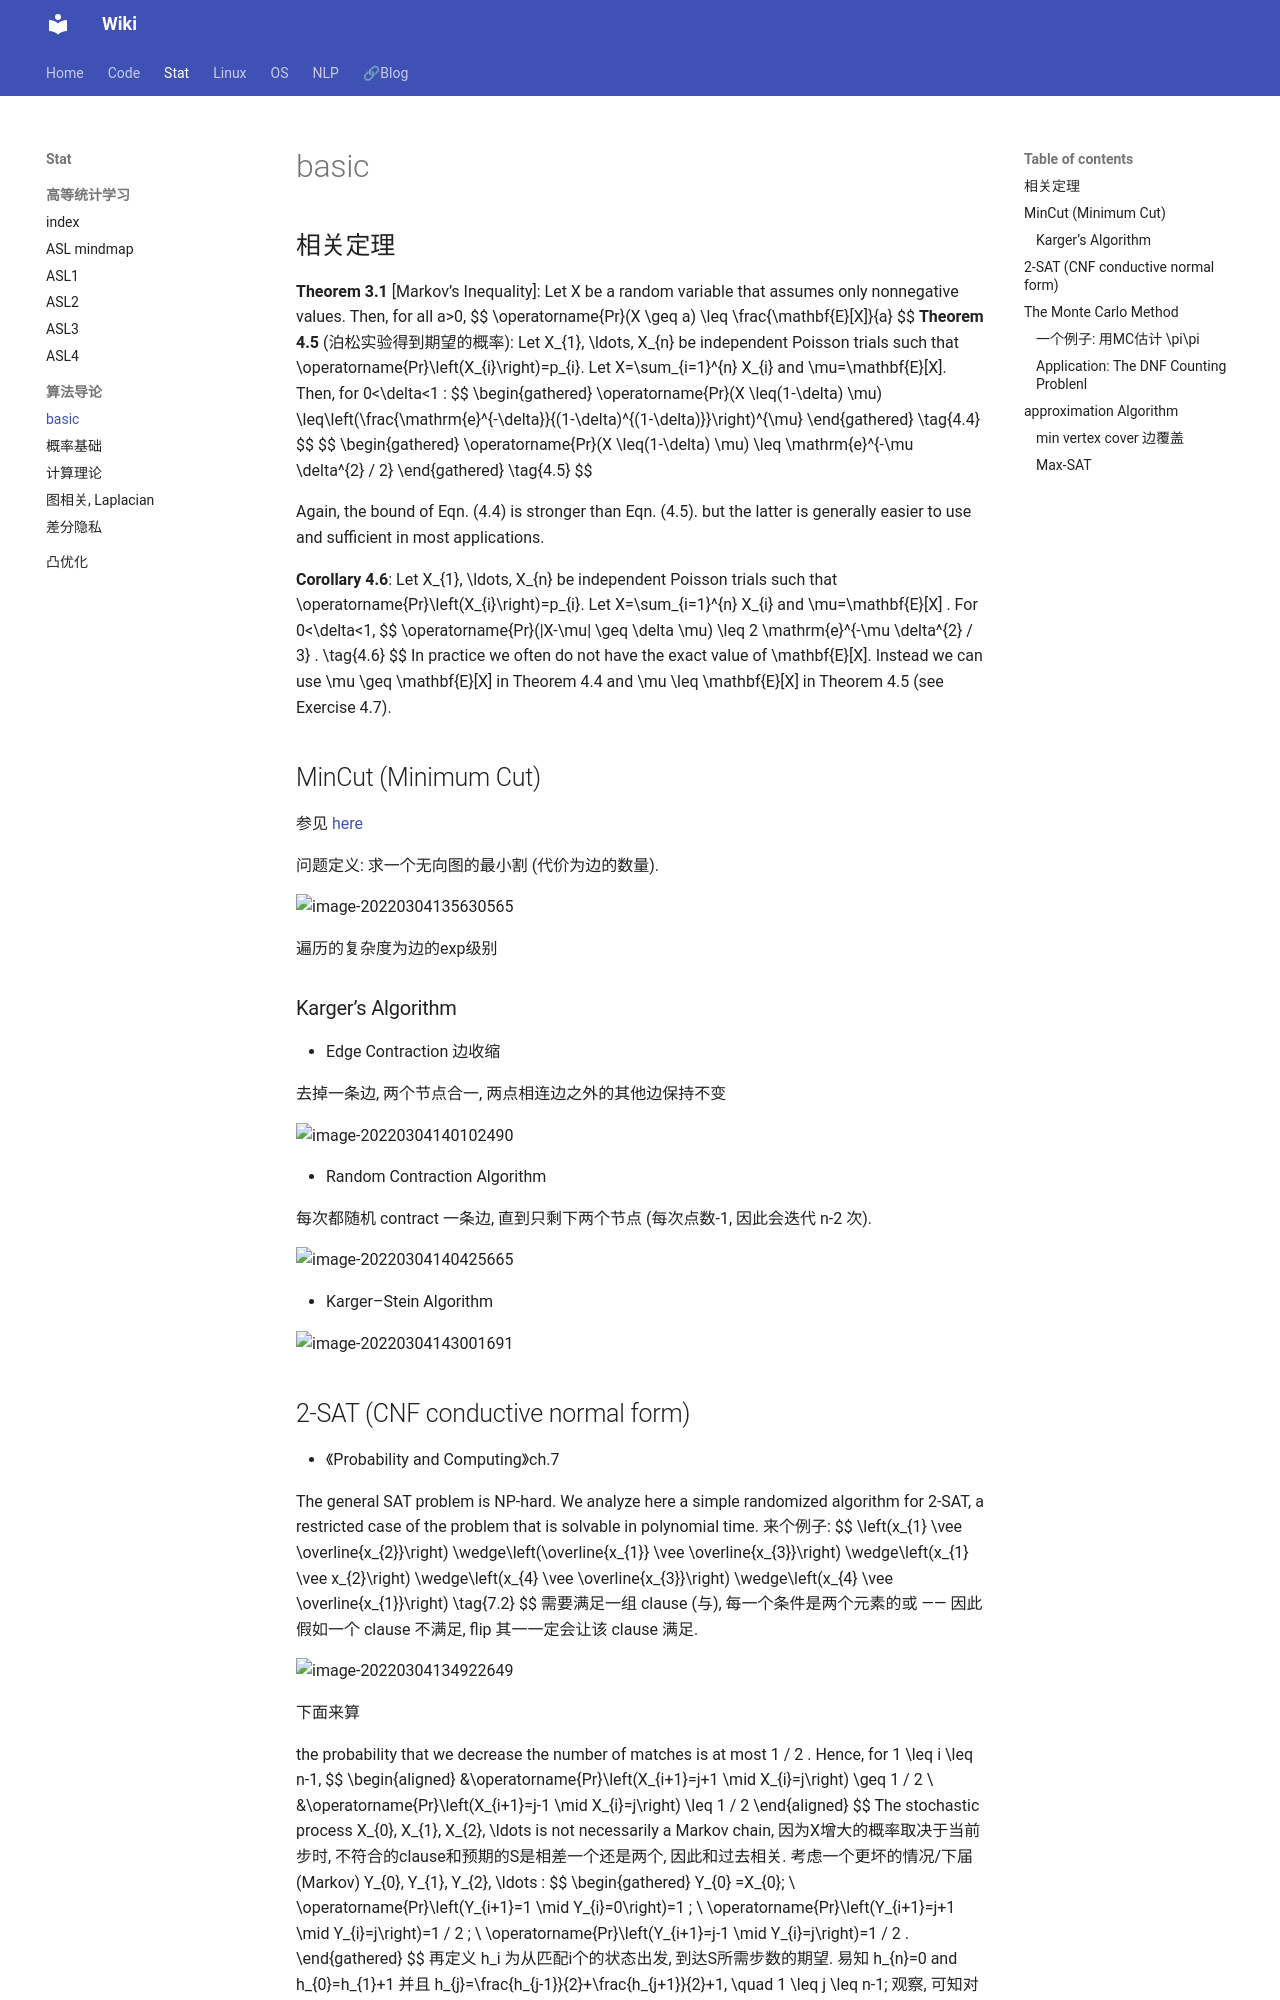

repository: Lightblues/wiki · page: stat/Algo-MinCut-2SAT/index.html · generator: mkdocs


## 相关定理

**Theorem 3.1** [Markov's Inequality]: Let $X$ be a random variable that assumes only nonnegative values. Then, for all $a>0$,
$$
\operatorname{Pr}(X \geq a) \leq \frac{\mathbf{E}[X]}{a}
$$
**Theorem 4.5** (泊松实验得到期望的概率): Let $X_{1}, \ldots, X_{n}$ be independent Poisson trials such that $\operatorname{Pr}\left(X_{i}\right)=p_{i}$. Let $X=\sum_{i=1}^{n} X_{i}$ and $\mu=\mathbf{E}[X]$. Then, for $0<\delta<1$ :
$$
\begin{gathered}
\operatorname{Pr}(X \leq(1-\delta) \mu) \leq\left(\frac{\mathrm{e}^{-\delta}}{(1-\delta)^{(1-\delta)}}\right)^{\mu}
\end{gathered} \tag{4.4}
$$
$$
\begin{gathered}
\operatorname{Pr}(X \leq(1-\delta) \mu) \leq \mathrm{e}^{-\mu \delta^{2} / 2}
\end{gathered} \tag{4.5}
$$

Again, the bound of Eqn. (4.4) is stronger than Eqn. (4.5). but the latter is generally easier to use and sufficient in most applications.

**Corollary 4.6**: Let $X_{1}, \ldots, X_{n}$ be independent Poisson trials such that $\operatorname{Pr}\left(X_{i}\right)=p_{i}$. Let $X=\sum_{i=1}^{n} X_{i}$ and $\mu=\mathbf{E}[X] .$ For $0<\delta<1$,
$$
\operatorname{Pr}(|X-\mu| \geq \delta \mu) \leq 2 \mathrm{e}^{-\mu \delta^{2} / 3} . \tag{4.6}
$$
In practice we often do not have the exact value of $\mathbf{E}[X]$. Instead we can use $\mu \geq \mathbf{E}[X]$ in Theorem $4.4$ and $\mu \leq \mathbf{E}[X]$ in Theorem $4.5$ (see Exercise 4.7).

## MinCut (Minimum Cut)

参见 [here](https://cfonheart.github.io/2017/09/08/%E9%AB%98%E7%BA%A7%E7%AE%97%E6%B3%95%E4%B9%8BMin-Cut%E9%97%AE%E9%A2%98%E6%B1%82%E8%A7%A3/)

问题定义: 求一个无向图的最小割 (代价为边的数量).

![image-20220304135630565](https://cdn.jsdelivr.net/gh/lightblues/assets@main/wiki/Algo-MinCut-2SAT/image-20220304135630565.png)

遍历的复杂度为边的exp级别

### Karger’s Algorithm

- Edge Contraction 边收缩

去掉一条边, 两个节点合一, 两点相连边之外的其他边保持不变

![image-20220304140102490](https://cdn.jsdelivr.net/gh/lightblues/assets@main/wiki/Algo-MinCut-2SAT/image-20220304140102490.png)

- Random Contraction Algorithm

每次都随机 contract 一条边, 直到只剩下两个节点 (每次点数-1, 因此会迭代 n-2 次).

![image-20220304140425665](https://cdn.jsdelivr.net/gh/lightblues/assets@main/wiki/Algo-MinCut-2SAT/image-20220304140425665.png)

- Karger–Stein Algorithm

![image-20220304143001691](https://cdn.jsdelivr.net/gh/lightblues/assets@main/wiki/Algo-MinCut-2SAT/image-20220304143001691.png)
